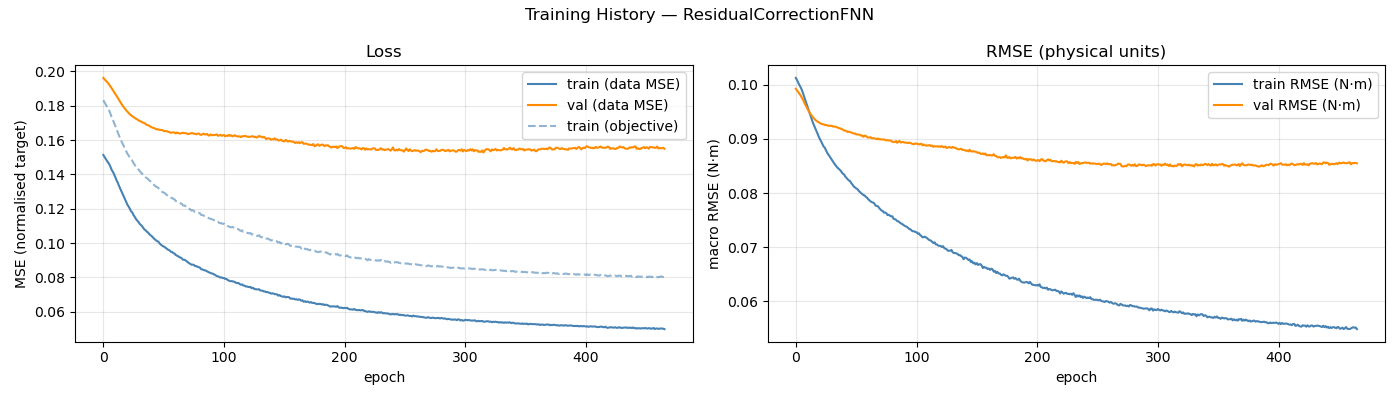

The file beside this chart, header and first rows:
epoch, train_loss, val_loss, train_rmse, val_rmse, train_loss_obj
1, 0.1513, 0.1963, 0.1013, 0.09929, 0.1832
2, 0.1501, 0.1955, 0.1009, 0.09897, 0.182
3, 0.149, 0.1947, 0.1004, 0.09867, 0.1807
4, 0.1479, 0.194, 0.09995, 0.09837, 0.1794
5, 0.1469, 0.1931, 0.09954, 0.09803, 0.1783
6, 0.1458, 0.1922, 0.09908, 0.09765, 0.177
7, 0.1442, 0.1912, 0.09842, 0.09722, 0.1752
8, 0.1425, 0.1901, 0.09771, 0.09674, 0.173
9, 0.1414, 0.1891, 0.0971, 0.09627, 0.1717
10, 0.1399, 0.188, 0.09642, 0.09584, 0.1698
11, 0.1383, 0.1868, 0.0958, 0.0954, 0.1681
12, 0.1365, 0.1857, 0.09508, 0.09502, 0.1661
13, 0.1351, 0.1846, 0.09445, 0.09471, 0.1645
14, 0.1333, 0.1834, 0.09376, 0.09437, 0.1626
15, 0.1317, 0.1823, 0.09308, 0.09407, 0.1608
16, 0.1302, 0.1811, 0.09257, 0.09382, 0.1593
17, 0.1287, 0.1801, 0.09207, 0.09358, 0.1579
18, 0.1269, 0.1791, 0.09153, 0.09337, 0.1563
19, 0.1255, 0.1783, 0.09098, 0.09322, 0.1549
20, 0.124, 0.1773, 0.09042, 0.0931, 0.1535
21, 0.1223, 0.1766, 0.08994, 0.09293, 0.152
22, 0.1212, 0.1759, 0.08954, 0.09284, 0.151
23, 0.1199, 0.175, 0.08908, 0.09273, 0.1498
24, 0.1185, 0.1745, 0.08861, 0.09271, 0.1485
25, 0.1178, 0.1739, 0.0884, 0.09259, 0.148
26, 0.1163, 0.1735, 0.08789, 0.09258, 0.1466
27, 0.1153, 0.173, 0.08747, 0.09256, 0.1455
28, 0.114, 0.1724, 0.0871, 0.09242, 0.1445
29, 0.1132, 0.1722, 0.08678, 0.09247, 0.1439
30, 0.1124, 0.1715, 0.08644, 0.09242, 0.143
31, 0.1113, 0.1713, 0.08609, 0.09244, 0.1421
32, 0.1105, 0.1709, 0.08573, 0.09228, 0.1412
33, 0.1099, 0.1706, 0.08541, 0.09231, 0.1405
34, 0.1089, 0.1701, 0.08511, 0.09227, 0.1397
35, 0.1079, 0.17, 0.08483, 0.09216, 0.1388
36, 0.1074, 0.1694, 0.08458, 0.09209, 0.1383
37, 0.1066, 0.1689, 0.0844, 0.09197, 0.1378
38, 0.1062, 0.1686, 0.08417, 0.09195, 0.1374
39, 0.1053, 0.1684, 0.08385, 0.09183, 0.1365
40, 0.1046, 0.1679, 0.08358, 0.09175, 0.136
41, 0.1041, 0.1675, 0.08344, 0.09155, 0.1355
42, 0.1033, 0.1672, 0.08304, 0.09156, 0.1345
43, 0.1025, 0.167, 0.08278, 0.09148, 0.1339
44, 0.1019, 0.1667, 0.08255, 0.09128, 0.1332
45, 0.1014, 0.1662, 0.08233, 0.09135, 0.1327
46, 0.101, 0.1664, 0.0822, 0.09127, 0.1325
47, 0.1004, 0.1661, 0.08182, 0.09121, 0.1317
48, 0.09947, 0.1659, 0.08156, 0.09109, 0.1309
49, 0.09887, 0.1659, 0.08121, 0.09101, 0.1302
50, 0.09831, 0.1658, 0.08106, 0.09102, 0.1297
51, 0.09798, 0.1653, 0.08086, 0.09085, 0.1294
52, 0.09754, 0.1652, 0.08075, 0.09084, 0.1291
53, 0.09697, 0.1653, 0.08044, 0.0908, 0.1283
54, 0.09647, 0.165, 0.08023, 0.09078, 0.1278
55, 0.09595, 0.1649, 0.08, 0.09062, 0.1273
56, 0.09564, 0.1646, 0.07983, 0.09066, 0.1271
57, 0.09488, 0.1643, 0.07962, 0.0904, 0.1264
58, 0.09477, 0.1645, 0.07956, 0.09061, 0.1263
59, 0.09409, 0.1644, 0.07929, 0.09056, 0.1257
60, 0.09388, 0.1644, 0.07915, 0.09036, 0.1255
... 406 more rows
